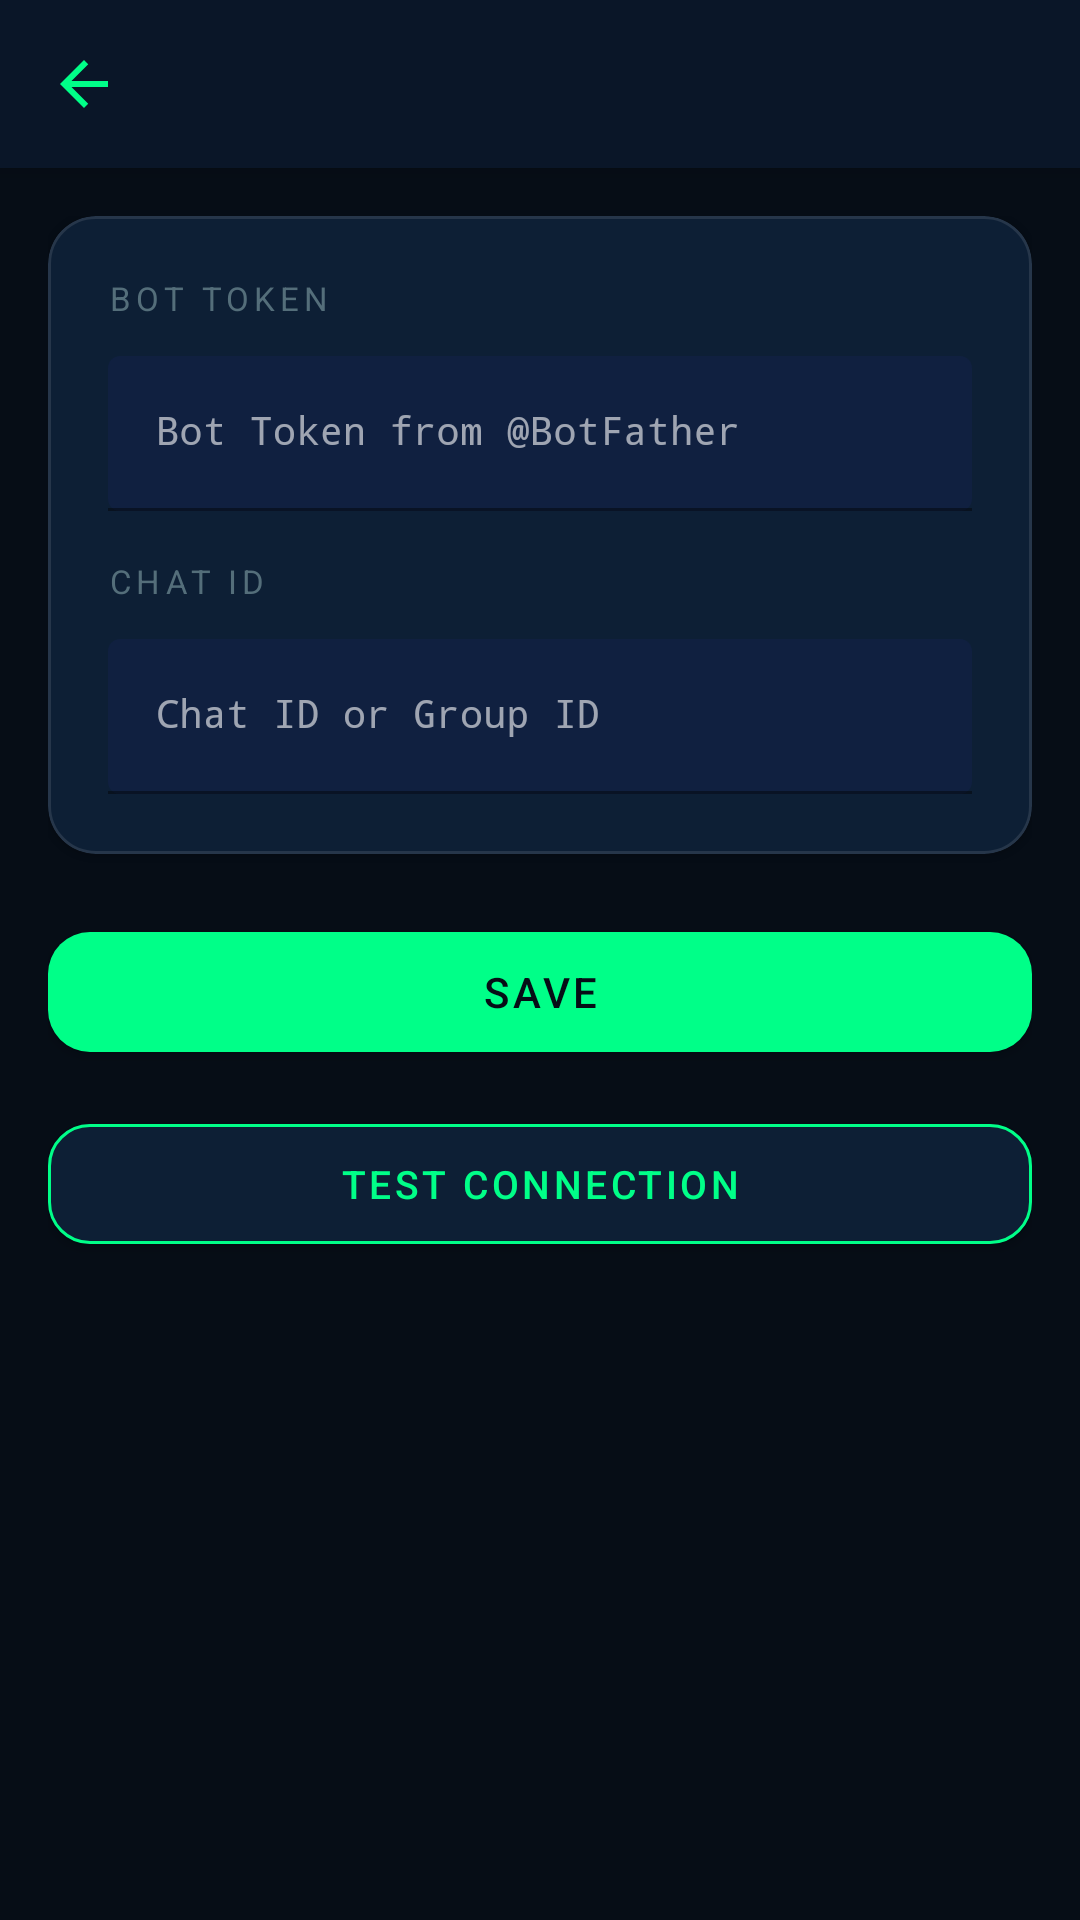

Write the Android layout XML for this screen, with the resource values it uses.
<!-- AndroidManifest.xml: application theme Theme.UproByYum -->
<!-- res/layout/activity_telegram_settings.xml -->
<?xml version="1.0" encoding="utf-8"?>
<androidx.coordinatorlayout.widget.CoordinatorLayout
    xmlns:android="http://schemas.android.com/apk/res/android"
    xmlns:app="http://schemas.android.com/apk/res-auto"
    android:layout_width="match_parent"
    android:layout_height="match_parent"
    android:background="@color/bg_primary">

    <com.google.android.material.appbar.AppBarLayout
        android:layout_width="match_parent"
        android:layout_height="wrap_content"
        android:background="@color/bg_secondary">
        <androidx.appcompat.widget.Toolbar
            android:id="@+id/toolbar"
            android:layout_width="match_parent"
            android:layout_height="?attr/actionBarSize"
            app:navigationIcon="@drawable/ic_back"
            app:titleTextColor="@color/text_primary"
            app:navigationIconTint="@color/neon_green" />
    </com.google.android.material.appbar.AppBarLayout>

    <androidx.core.widget.NestedScrollView
        android:layout_width="match_parent"
        android:layout_height="match_parent"
        app:layout_behavior="@string/appbar_scrolling_view_behavior">

        <LinearLayout
            android:layout_width="match_parent"
            android:layout_height="wrap_content"
            android:orientation="vertical"
            android:padding="16dp">

            <com.google.android.material.card.MaterialCardView
                android:layout_width="match_parent"
                android:layout_height="wrap_content"
                android:layout_marginBottom="20dp"
                app:cardBackgroundColor="@color/bg_card"
                app:cardCornerRadius="16dp"
                app:strokeColor="@color/divider"
                app:strokeWidth="1dp">
                <LinearLayout android:layout_width="match_parent" android:layout_height="wrap_content" android:orientation="vertical" android:padding="20dp">

                    <TextView android:layout_width="wrap_content" android:layout_height="wrap_content" android:text="BOT TOKEN" android:textColor="@color/text_hint" android:textSize="11sp" android:letterSpacing="0.15" android:layout_marginBottom="12dp" />

                    <com.google.android.material.textfield.TextInputLayout
                        android:layout_width="match_parent"
                        android:layout_height="wrap_content"
                        android:layout_marginBottom="16dp"
                        android:hint="Bot Token from @BotFather"
                        app:boxBackgroundColor="@color/bg_surface"
                        app:boxBackgroundMode="filled"
                        app:hintTextColor="@color/neon_green"
                        app:boxStrokeColor="@color/neon_green"
                        style="@style/Widget.MaterialComponents.TextInputLayout.OutlinedBox">
                        <com.google.android.material.textfield.TextInputEditText
                            android:id="@+id/etBotToken"
                            android:layout_width="match_parent"
                            android:layout_height="wrap_content"
                            android:inputType="textVisiblePassword"
                            android:fontFamily="monospace"
                            android:textColor="@color/text_primary"
                            android:textSize="13sp" />
                    </com.google.android.material.textfield.TextInputLayout>

                    <TextView android:layout_width="wrap_content" android:layout_height="wrap_content" android:text="CHAT ID" android:textColor="@color/text_hint" android:textSize="11sp" android:letterSpacing="0.15" android:layout_marginBottom="12dp" />

                    <com.google.android.material.textfield.TextInputLayout
                        android:layout_width="match_parent"
                        android:layout_height="wrap_content"
                        android:hint="Chat ID or Group ID"
                        app:boxBackgroundColor="@color/bg_surface"
                        app:boxBackgroundMode="filled"
                        app:hintTextColor="@color/neon_green"
                        app:boxStrokeColor="@color/neon_green"
                        style="@style/Widget.MaterialComponents.TextInputLayout.OutlinedBox">
                        <com.google.android.material.textfield.TextInputEditText
                            android:id="@+id/etChatId"
                            android:layout_width="match_parent"
                            android:layout_height="wrap_content"
                            android:inputType="text"
                            android:fontFamily="monospace"
                            android:textColor="@color/text_primary"
                            android:textSize="13sp" />
                    </com.google.android.material.textfield.TextInputLayout>

                </LinearLayout>
            </com.google.android.material.card.MaterialCardView>

            <com.google.android.material.button.MaterialButton
                android:id="@+id/btnSave"
                android:layout_width="match_parent"
                android:layout_height="52dp"
                android:layout_marginBottom="12dp"
                android:text="SAVE"
                android:textSize="14sp"
                app:backgroundTint="@color/neon_green"
                android:textColor="@color/bg_primary"
                app:cornerRadius="14dp" />

            <LinearLayout
                android:layout_width="match_parent"
                android:layout_height="wrap_content"
                android:orientation="horizontal"
                android:gravity="center_vertical"
                android:layout_marginBottom="12dp">

                <com.google.android.material.button.MaterialButton
                    android:id="@+id/btnTest"
                    android:layout_width="0dp"
                    android:layout_height="52dp"
                    android:layout_weight="1"
                    android:text="TEST CONNECTION"
                    android:textSize="13sp"
                    app:backgroundTint="@color/bg_card"
                    android:textColor="@color/neon_green"
                    app:strokeColor="@color/neon_green"
                    app:strokeWidth="1dp"
                    app:cornerRadius="14dp" />

                <ProgressBar
                    android:id="@+id/progressTest"
                    android:layout_width="32dp"
                    android:layout_height="32dp"
                    android:layout_marginStart="12dp"
                    android:indeterminateTint="@color/neon_green"
                    android:visibility="gone" />
            </LinearLayout>

            <TextView
                android:id="@+id/tvTestResult"
                android:layout_width="match_parent"
                android:layout_height="wrap_content"
                android:gravity="center"
                android:textSize="14sp"
                android:fontFamily="sans-serif-medium"
                android:visibility="gone" />

        </LinearLayout>
    </androidx.core.widget.NestedScrollView>

</androidx.coordinatorlayout.widget.CoordinatorLayout>
<!-- resources referenced by this layout -->
<resources>
  <color name="bg_card">#0D1F35</color>
  <color name="bg_primary">#060D16</color>
  <color name="bg_secondary">#0A1628</color>
  <color name="bg_surface">#102040</color>
  <color name="divider">#1AFFFFFF</color>
  <color name="neon_green">#00FF88</color>
  <color name="text_hint">#546E7A</color>
  <color name="text_primary">#FFFFFF</color>
  <!-- drawable ic_back (drawable) -->
  <?xml version="1.0" encoding="utf-8"?>
  <vector xmlns:android="http://schemas.android.com/apk/res/android"
      android:width="24dp"
      android:height="24dp"
      android:viewportWidth="24"
      android:viewportHeight="24">
      <path
          android:fillColor="#00FF88"
          android:pathData="M20,11H7.83l5.59,-5.59L12,4l-8,8 8,8 1.41,-1.41L7.83,13H20v-2z"/>
  </vector>
  <style name="Theme.UproByYum" parent="Theme.MaterialComponents.DayNight.NoActionBar">
          <item name="colorPrimary">@color/neon_green</item>
          <item name="colorPrimaryVariant">@color/neon_green_dark</item>
          <item name="colorOnPrimary">@color/bg_primary</item>
          <item name="colorSecondary">@color/neon_green</item>
          <item name="colorSecondaryVariant">@color/neon_green_dark</item>
          <item name="colorOnSecondary">@color/bg_primary</item>
          <item name="android:colorBackground">@color/bg_primary</item>
          <item name="colorSurface">@color/bg_card</item>
          <item name="colorOnSurface">@color/text_primary</item>
          <item name="colorError">@color/status_down</item>
          <item name="android:textColorPrimary">@color/text_primary</item>
          <item name="android:textColorSecondary">@color/text_secondary</item>
          <item name="android:windowBackground">@color/bg_primary</item>
          <item name="materialButtonStyle">@style/Widget.UproByYum.Button</item>
      </style>
  <color name="neon_green_dark">#00CC6A</color>
  <color name="status_down">#FF4444</color>
  <color name="text_secondary">#B0BEC5</color>
  <style name="Widget.UproByYum.Button" parent="Widget.MaterialComponents.Button">
          <item name="backgroundTint">@color/neon_green</item>
          <item name="android:textColor">@color/bg_primary</item>
          <item name="cornerRadius">12dp</item>
      </style>
</resources>
